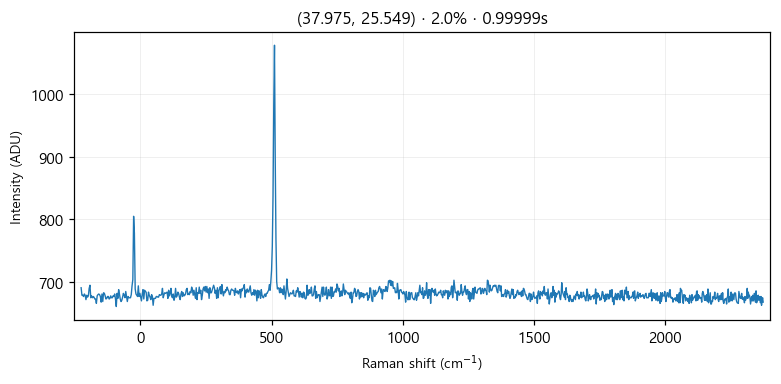

Source data for this figure (header and first rows):
# laser_power_pct, 2.0
# exposure_time, 1
# laser_nm, 532
# mode, single
pixel_index, raman_shift_cm-1, wavelength_nm, intensity
0, -225.1, 525.7, 691.0
1, -222.1, 525.8, 679.0
2, -219, 525.9, 679.0
3, -215.9, 526, 677.0
4, -212.9, 526.1, 681.0
5, -209.8, 526.1, 679.0
6, -206.7, 526.2, 672.0
7, -203.7, 526.3, 679.0
8, -200.6, 526.4, 676.0
9, -197.6, 526.5, 678.0
10, -194.5, 526.6, 690.0
11, -191.4, 526.7, 695.0
12, -188.4, 526.7, 675.0
13, -185.3, 526.8, 678.0
14, -182.3, 526.9, 675.0
15, -179.2, 527, 677.0
16, -176.2, 527.1, 676.0
17, -173.1, 527.2, 673.0
18, -170.1, 527.2, 673.0
19, -167, 527.3, 666.0
20, -164, 527.4, 678.0
21, -161, 527.5, 680.0
22, -157.9, 527.6, 681.0
23, -154.9, 527.7, 680.0
24, -151.8, 527.8, 677.0
25, -148.8, 527.8, 668.0
26, -145.7, 527.9, 681.0
27, -142.7, 528, 669.0
28, -139.7, 528.1, 683.0
29, -136.6, 528.2, 682.0
30, -133.6, 528.3, 678.0
31, -130.6, 528.4, 673.0
32, -127.5, 528.4, 674.0
33, -124.5, 528.5, 677.0
34, -121.5, 528.6, 677.0
35, -118.5, 528.7, 673.0
36, -115.4, 528.8, 674.0
37, -112.4, 528.9, 678.0
38, -109.4, 528.9, 675.0
39, -106.4, 529, 675.0
40, -103.3, 529.1, 678.0
41, -100.3, 529.2, 677.0
42, -97.3, 529.3, 681.0
43, -94.28, 529.4, 673.0
44, -91.26, 529.5, 661.0
45, -88.25, 529.5, 682.0
46, -85.23, 529.6, 674.0
47, -82.22, 529.7, 688.0
48, -79.21, 529.8, 681.0
49, -76.19, 529.9, 673.0
50, -73.19, 530, 669.0
51, -70.18, 530, 671.0
52, -67.17, 530.1, 676.0
53, -64.16, 530.2, 682.0
54, -61.16, 530.3, 679.0
55, -58.15, 530.4, 675.0
... 968 more rows
